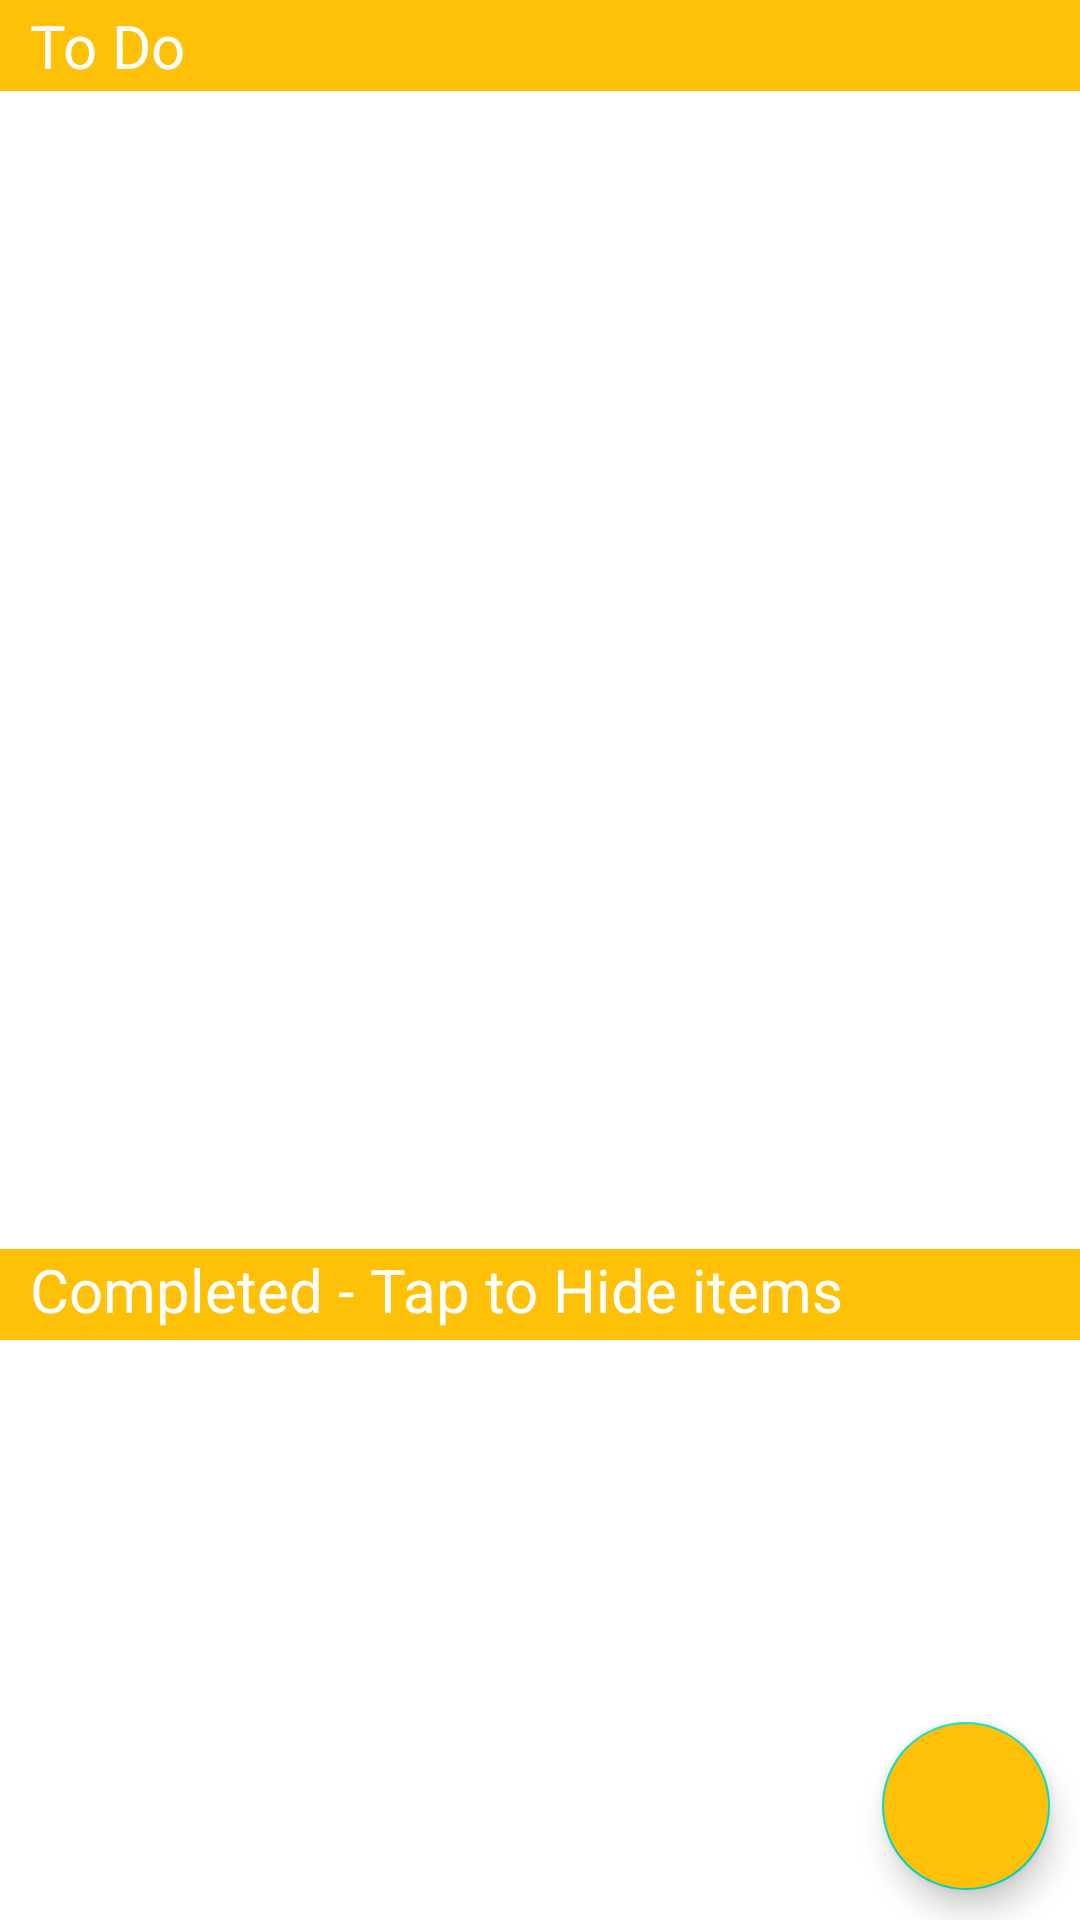

The Android layout XML behind this screen, and the referenced resources:
<!-- AndroidManifest.xml: application theme AppTheme -->
<!-- res/layout/activity_item_detail_view.xml -->
<?xml version="1.0" encoding="utf-8"?>
<androidx.constraintlayout.widget.ConstraintLayout xmlns:android="http://schemas.android.com/apk/res/android"
    android:layout_width="match_parent"
    android:layout_height="match_parent"
    xmlns:app="http://schemas.android.com/apk/res-auto">
    <LinearLayout
        android:id="@+id/linear_layout"
        android:layout_width="match_parent"
        android:layout_height="match_parent"
        app:layout_constraintTop_toTopOf="parent"
        android:orientation="vertical"
        android:weightSum="10">
        <TextView
            android:id="@+id/text_view_todo"
            android:layout_width="match_parent"
            android:layout_height="0dp"
            android:layout_gravity="center_vertical"
            android:layout_weight=".5"
            android:paddingLeft="10dp"
            android:text="To Do"
            android:gravity="center_vertical"
            android:textSize="20dp"
            android:textColor="#FFF"
            android:background="@color/colorPrimary"
            app:layout_constraintTop_toTopOf="parent"
            app:layout_constraintBottom_toTopOf="@+id/to_do_item_recycler_view"/>

        <androidx.recyclerview.widget.RecyclerView
            android:id="@+id/to_do_item_recycler_view"
            android:layout_width="match_parent"
            android:layout_height="0dp"
            android:layout_weight="6"
            android:layout_marginTop="10dp"
            app:layout_constraintTop_toBottomOf="@+id/text_view_todo"/>

        <TextView
            android:id="@+id/text_view_completed"
            android:layout_width="match_parent"
            android:layout_height="0dp"
            android:paddingLeft="10dp"
            android:textSize="20dp"
            android:textColor="#FFF"
            android:background="@color/colorPrimary"
            android:layout_weight=".5"
            android:layout_marginTop="10dp"
            android:text="Completed - Tap to Hide items"
            app:layout_constraintTop_toBottomOf="@+id/to_do_item_recycler_view"/>
        <androidx.recyclerview.widget.RecyclerView
            android:id="@+id/completd_item_recycler_view"
            android:layout_width="match_parent"
            android:layout_height="0dp"
            android:layout_weight="3"
            android:layout_marginTop="10dp"
            app:layout_constraintTop_toBottomOf="@+id/text_view_completed"
            android:visibility="visible"/>
    </LinearLayout>


    <com.google.android.material.floatingactionbutton.FloatingActionButton
        android:id="@+id/item_fab"
        android:layout_width="wrap_content"
        android:layout_height="wrap_content"
        android:layout_marginBottom="10dp"
        android:layout_marginRight="10dp"
        android:src="@drawable/ic_baseline_add_24"
        app:layout_constraintRight_toRightOf="parent"
        android:backgroundTint="@color/colorPrimary"
        app:layout_constraintBottom_toBottomOf="parent"/>

    <ProgressBar
        android:layout_width="match_parent"
        android:layout_height="wrap_content"
        android:id="@+id/progressBar_item_Activity"
        android:gravity="center"
        app:layout_constraintBottom_toBottomOf="parent"
        app:layout_constraintLeft_toLeftOf="parent"
        app:layout_constraintRight_toRightOf="parent"
        app:layout_constraintTop_toTopOf="parent"
        android:visibility="gone"/>

</androidx.constraintlayout.widget.ConstraintLayout>
<!-- resources referenced by this layout -->
<resources>
  <color name="colorPrimary">#FEC107</color>
  <style name="AppTheme" parent="Theme.MaterialComponents.Light">
          
          <item name="colorPrimary">@color/colorPrimary</item>
          <item name="colorPrimaryDark">@color/colorPrimaryDark</item>
          <item name="colorAccent">@color/colorAccent</item>
      </style>
  <color name="colorPrimaryDark">#D5A923</color>
  <color name="colorAccent">#03DAC5</color>
</resources>
